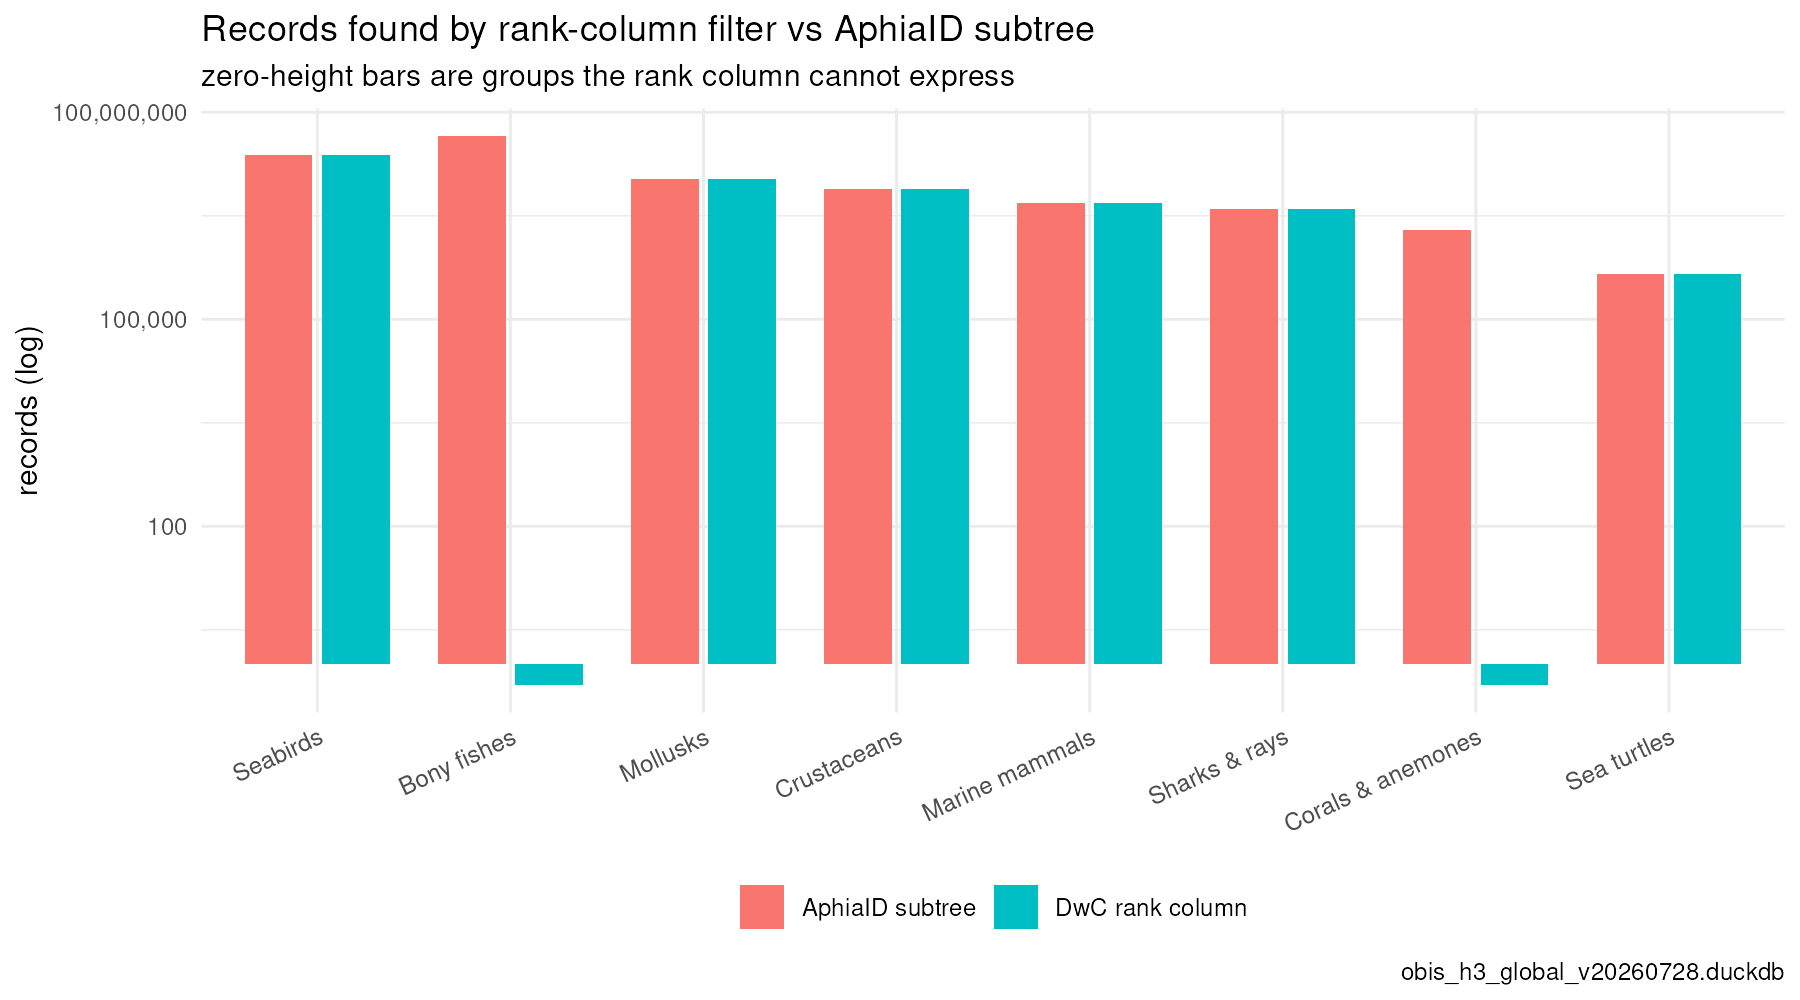

Source data for this figure (header and first rows):
label, method, records
Seabirds, DwC rank column, 23686770
Bony fishes, DwC rank column, 0
Sharks & rays, DwC rank column, 4001773
Marine mammals, DwC rank column, 4866582
Sea turtles, DwC rank column, 447735
Corals & anemones, DwC rank column, 0
Mollusks, DwC rank column, 10733645
Crustaceans, DwC rank column, 7669820
Seabirds, AphiaID subtree, 23744889
Bony fishes, AphiaID subtree, 45130960
Sharks & rays, AphiaID subtree, 4002304
Marine mammals, AphiaID subtree, 4866582
Sea turtles, AphiaID subtree, 447743
Corals & anemones, AphiaID subtree, 1999366
Mollusks, AphiaID subtree, 10739769
Crustaceans, AphiaID subtree, 7670453
